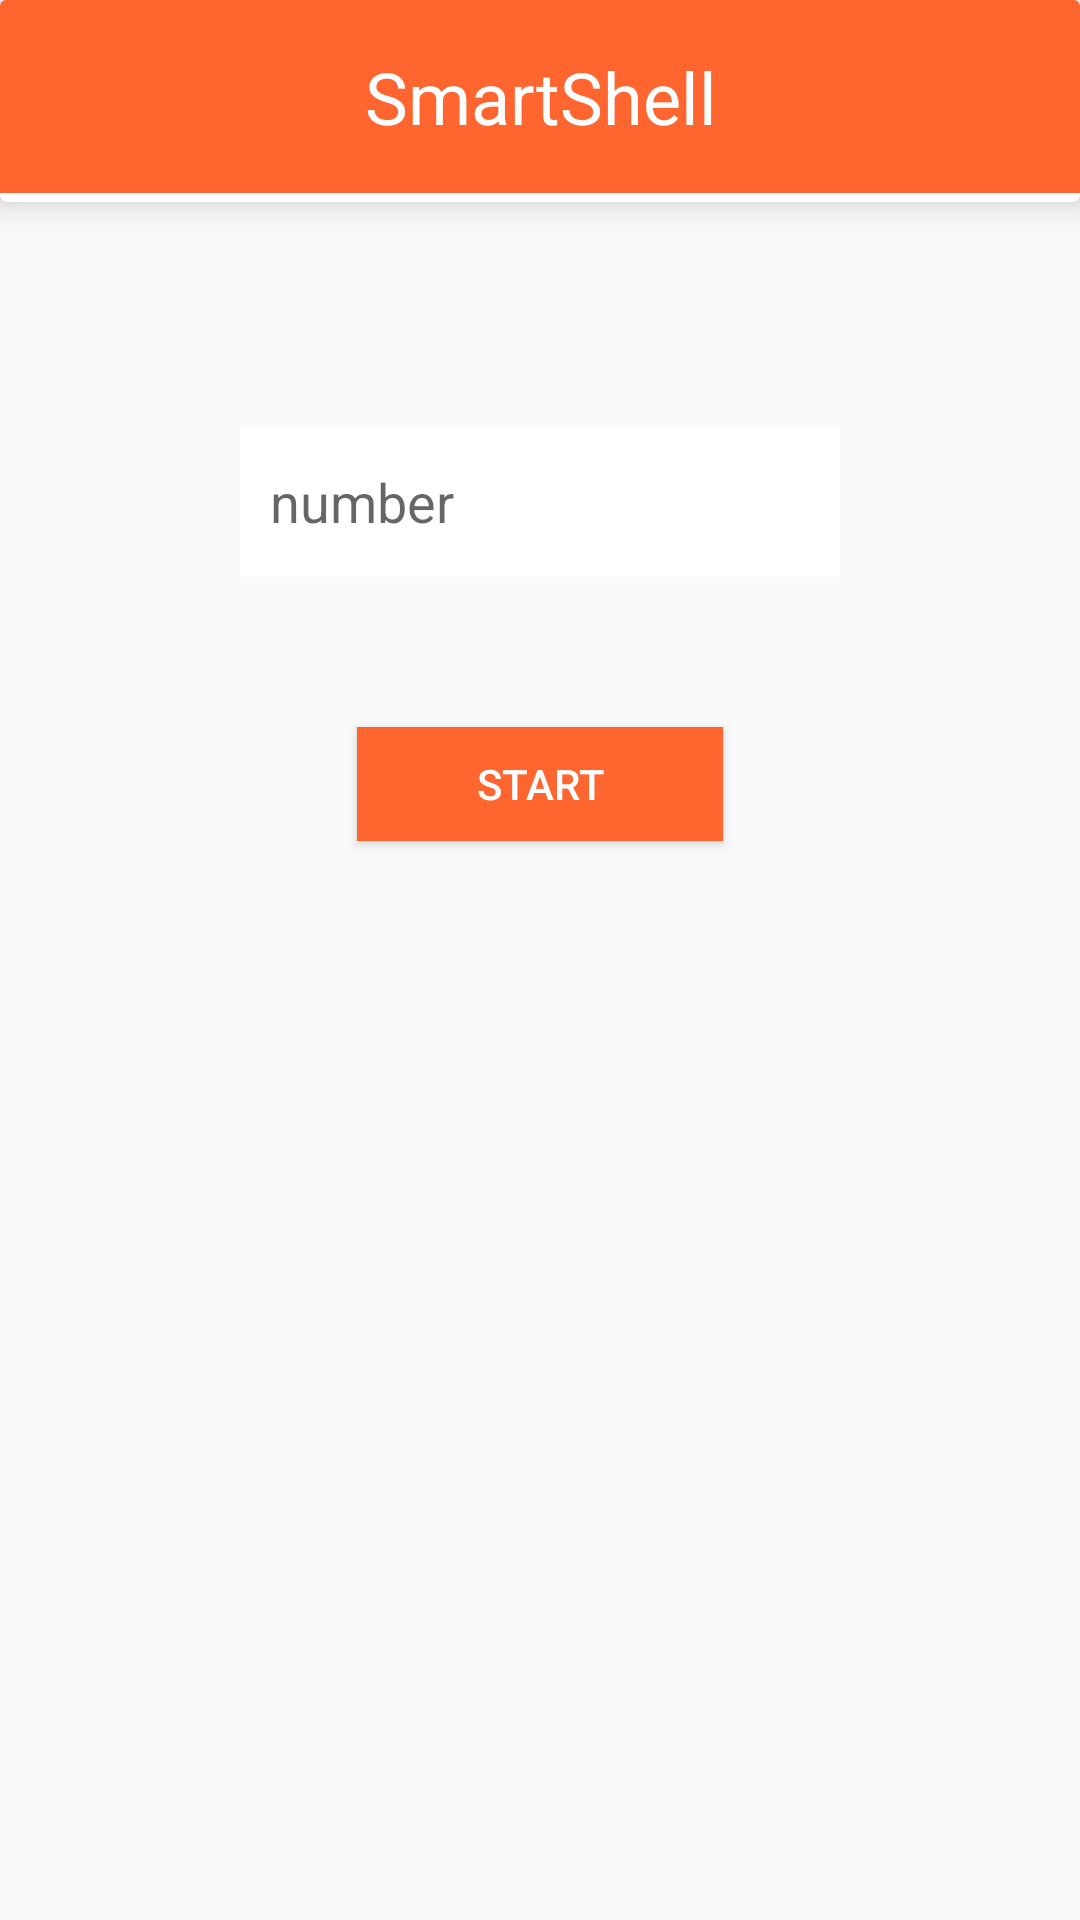

This screen was rendered from an Android layout file. Write that file and the resources it references.
<!-- AndroidManifest.xml: application theme Theme.SmartShell_v4 -->
<!-- res/layout/activity_main.xml -->
<?xml version="1.0" encoding="utf-8"?>
<LinearLayout android:layout_width="match_parent"
    android:layout_height="match_parent"
    xmlns:app="http://schemas.android.com/apk/res-auto"
    android:orientation="vertical"
    android:gravity="center_horizontal"
    xmlns:android="http://schemas.android.com/apk/res/android"
    >
    <androidx.cardview.widget.CardView
        android:id="@+id/cardView"
        android:layout_width="match_parent"
        android:layout_height="wrap_content"
        app:cardElevation="8dp"
        app:layout_constraintEnd_toEndOf="parent"
        app:layout_constraintStart_toStartOf="parent"
        app:layout_constraintTop_toTopOf="parent">

        <LinearLayout
            android:layout_width="match_parent"
            android:layout_height="match_parent"
            android:layout_alignParentTop="true"
            android:layout_centerHorizontal="true"
            android:background="@color/colorPrimaryDark"
            android:orientation="vertical">

            <TextView
                android:id="@+id/title"
                android:layout_width="match_parent"
                android:layout_height="wrap_content"
                android:layout_margin="16dp"
                android:text="@string/title"
                android:textAlignment="center"
                android:textColor="@color/colorPrimaryText"
                android:textSize="24sp" />

            <View
                android:layout_width="match_parent"
                android:layout_height="3dp"
                android:layout_gravity="center"
                android:background="@color/colorPrimaryText" />
        </LinearLayout>
    </androidx.cardview.widget.CardView>
    <View
        android:layout_width="match_parent"
        android:layout_height="50dp"/>
    <View
        android:layout_width="match_parent"
        android:layout_height="25dp"/>
    <EditText
        android:id="@+id/number"
        android:layout_width="200dp"
        android:layout_height="50dp"
        android:hint="number"
        android:textColor="#95a1aa"
        android:inputType="number"
        android:drawableLeft="@drawable/ic_baseline_vpn_key_24"
        android:drawablePadding="10dp"
        android:paddingLeft="10dp"
        android:background="@color/white"
        />
    <View
        android:layout_width="match_parent"
        android:layout_height="25dp"/>
    <View
        android:layout_width="match_parent"
        android:layout_height="25dp"/>
    <Button
        android:id="@+id/btn"
        android:layout_width="122dp"
        android:layout_height="38dp"
        android:gravity="center"
        android:onClick="start_opt"
        android:text="start"
        android:background="@color/colorPrimaryDark"
        android:textColor="@color/white"


        />
    <View
        android:layout_width="match_parent"
        android:layout_height="50dp"/>


    <ProgressBar
        android:id="@+id/pb"
        android:layout_width="wrap_content"
        android:layout_height="wrap_content"
        android:visibility="gone"
        />





</LinearLayout>
<!-- resources referenced by this layout -->
<resources>
  <color name="colorPrimaryDark">#FF652F</color>
  <color name="colorPrimaryText">#FFFFFF</color>
  <color name="white">#FFFFFFFF</color>
  <string name="title">SmartShell</string>
  <style name="Theme.SmartShell_v4" parent="Theme.AppCompat.Light.NoActionBar">
          
          <item name="colorPrimary">@color/purple_500</item>
          <item name="colorPrimaryVariant">@color/purple_700</item>
          <item name="colorOnPrimary">@color/white</item>
          
          <item name="colorSecondary">@color/teal_200</item>
          <item name="colorSecondaryVariant">@color/teal_700</item>
          <item name="colorOnSecondary">@color/black</item>
          
          <item name="android:statusBarColor" tools:targetApi="l">?attr/colorPrimaryVariant</item>
          
      </style>
  <color name="purple_500">#FF6200EE</color>
  <color name="purple_700">#FF3700B3</color>
  <color name="teal_200">#FF03DAC5</color>
  <color name="teal_700">#FF018786</color>
  <color name="black">#FF000000</color>
</resources>
